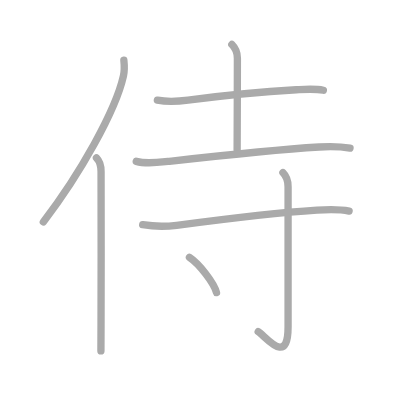
t = 0.00 s
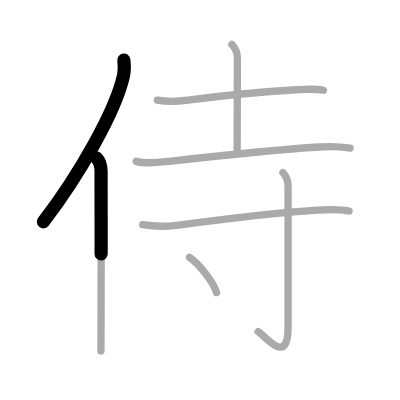
t = 1.50 s
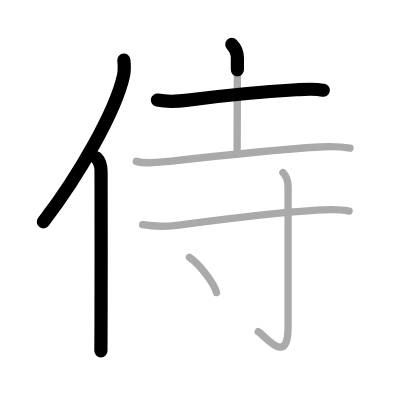
t = 3.25 s
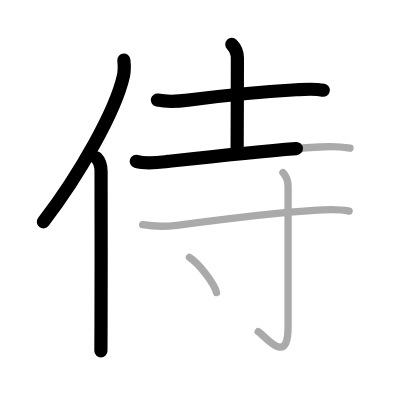
t = 4.75 s
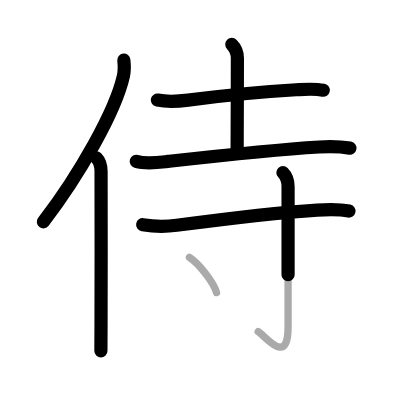
t = 6.50 s
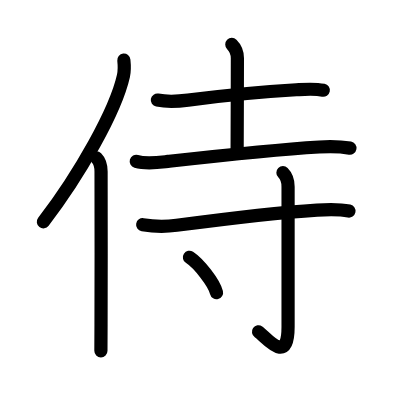
t = 8.00 s

The animated SVG that drew these frames (rendered in a browser with its animation timeline set to each time). Animation: 8 SMIL elements (animate=8); one cycle of 8.00 s.

<?xml version="1.0" standalone="no"?>
<!DOCTYPE svg PUBLIC "-//W3C//DTD SVG 1.1//EN"   "http://www.w3.org/Graphics/SVG/1.1/DTD/svg11.dtd">
<svg width="400px" height="400px"  version="1.1" xmlns="http://www.w3.org/2000/svg">
  <defs>
    <marker id="Triangle" viewBox="0 0 10 10" refX="0" refY="5" markerUnits="strokeWidth" markerWidth="3" style="stroke-opacity:0%;fill:#aaaaaa;" markerHeight="2" orient="auto">
      <path d="M 0 0 L 10 5 L 0 10 z" />
    </marker>
    
    <marker id="Arrow" viewBox="0 0 10 10" refX="5" refY="5" markerUnits="strokeWidth" markerWidth="1.8" style="stroke-opacity:0%;fill:#770000;" markerHeight="2" orient="auto">
      <path d="M 0 4 L 6 4 L 4 1 L 10 5 L 4 9 L 6 6 L 0 6 z" />
        <circle cx="5" cy="5" r="5" />
      </marker>
    
    <marker id="TriangleRed" viewBox="0 0 10 10" refX="0" refY="5" markerUnits="strokeWidth" markerWidth="3" style="stroke-opacity:0%;fill:#CC0000;" markerHeight="2" orient="auto">
      <path d="M 0 0 L 10 5 L 0 10 z" />
    </marker>
    
    <marker id="ArrowRed" viewBox="0 0 10 10" refX="5" refY="5" markerUnits="strokeWidth" markerWidth="1.8" style="stroke-opacity:0%;fill:#CC0000;" markerHeight="2" orient="auto">
      <path d="M 0 4 L 6 4 L 4 1 L 10 5 L 4 9 L 6 6 L 0 6 z" />
        <circle cx="5" cy="5" r="5" />
      </marker>
    
  </defs>
  
  <path style="fill:#ffffff; fill-opacity:100%; fill-rule:evenodd; stroke-width:0;" d="M 0 0 L 400px 0 L 400px 400px L 0 400px L 0 0" />

  <g transform="scale(3.6697247706422 3.6697247706422)">
<path style="fill:none; fill-opacity:0%; fill-rule:evenodd; stroke:#aaaaaa; stroke-opacity:100%; stroke-width: 1.5pt; stroke-linejoin:round; stroke-linecap:round;" d="M33.75 16.39c0.13 1.23 0.22 2.78-0.11 4.29C31.5 30.25 21.75 47.5 11.81 60.47"></path>
<path style="fill:none; fill-opacity:0%; fill-rule:evenodd; stroke:#aaaaaa; stroke-opacity:100%; stroke-width: 1.5pt; stroke-linejoin:round; stroke-linecap:round;" d="M26.28 43c0.98 0.98 1.26 2.47 1.26 3.73c0 10.44 0.06 29.94-0.01 41.77c-0.02 2.93-0.03 5.39-0.03 7.12"></path>
<path style="fill:none; fill-opacity:0%; fill-rule:evenodd; stroke:#aaaaaa; stroke-opacity:100%; stroke-width: 1.5pt; stroke-linejoin:round; stroke-linecap:round;" d="M42.88 27.28c2.83 0.54 5.54 0.37 8.37 0c8.61-1.12 20.47-2.3 29.5-2.82c2.45-0.14 4.95-0.36 7.37 0.13"></path>
<path style="fill:none; fill-opacity:0%; fill-rule:evenodd; stroke:#aaaaaa; stroke-opacity:100%; stroke-width: 1.5pt; stroke-linejoin:round; stroke-linecap:round;" d="M63.17 12.12c0.86 0.85 1.52 2.23 1.52 3.75c0 7.76-0.07 21.67-0.07 25.01"></path>
<path style="fill:none; fill-opacity:0%; fill-rule:evenodd; stroke:#aaaaaa; stroke-opacity:100%; stroke-width: 1.5pt; stroke-linejoin:round; stroke-linecap:round;" d="M37.13 43.97c2.74 0.79 5.86 0.33 8.62 0.02c14.38-1.61 27.63-3.11 41.25-3.94c2.83-0.17 5.56-0.17 8.38 0.32"></path>
<path style="fill:none; fill-opacity:0%; fill-rule:evenodd; stroke:#aaaaaa; stroke-opacity:100%; stroke-width: 1.5pt; stroke-linejoin:round; stroke-linecap:round;" d="M38.88 61.24c3.12 0.51 6.35 0.53 9.26 0.15c12.36-1.64 27.56-3.48 38.24-4.15c2.93-0.18 5.85-0.34 8.75 0.27"></path>
<path style="fill:none; fill-opacity:0%; fill-rule:evenodd; stroke:#aaaaaa; stroke-opacity:100%; stroke-width: 1.5pt; stroke-linejoin:round; stroke-linecap:round;" d="M77.1 47.06c0.86 0.86 1.4 2.17 1.4 3.81c0 12.04 0 34.15 0 38.25c0 10.83-6.14 2.51-8.14 1.25"></path>
<path style="fill:none; fill-opacity:0%; fill-rule:evenodd; stroke:#aaaaaa; stroke-opacity:100%; stroke-width: 1.5pt; stroke-linejoin:round; stroke-linecap:round;" d="M51.62 70.12c2.6 1.7 6.73 6.98 7.38 9.62"></path>

<path style="fill:none; fill-opacity:0%; fill-rule:evenodd; stroke:#000000; stroke-opacity:100%; stroke-width: 2.7pt; stroke-linejoin:round; stroke-linecap:round;" d="M33.75 16.39c0.13 1.23 0.22 2.78-0.11 4.29C31.5 30.25 21.75 47.5 11.81 60.47" pathLength="100" stroke-dashoffset="100" stroke-dasharray="100 105"><animate id="dashAnim1" attributeName="stroke-dashoffset" from="100" to="0" dur="1s" calcMode="linear" fill="freeze"/></path>
<path style="fill:none; fill-opacity:0%; fill-rule:evenodd; stroke:#000000; stroke-opacity:100%; stroke-width: 2.7pt; stroke-linejoin:round; stroke-linecap:round;" d="M26.28 43c0.98 0.98 1.26 2.47 1.26 3.73c0 10.44 0.06 29.94-0.01 41.77c-0.02 2.93-0.03 5.39-0.03 7.12" pathLength="100" stroke-dashoffset="100" stroke-dasharray="100 105"><animate id="dashAnim2" attributeName="stroke-dashoffset" from="100" to="0" dur="1s" calcMode="linear" begin="dashAnim1.end" fill="freeze"/></path>
<path style="fill:none; fill-opacity:0%; fill-rule:evenodd; stroke:#000000; stroke-opacity:100%; stroke-width: 2.7pt; stroke-linejoin:round; stroke-linecap:round;" d="M42.88 27.28c2.83 0.54 5.54 0.37 8.37 0c8.61-1.12 20.47-2.3 29.5-2.82c2.45-0.14 4.95-0.36 7.37 0.13" pathLength="100" stroke-dashoffset="100" stroke-dasharray="100 105"><animate id="dashAnim3" attributeName="stroke-dashoffset" from="100" to="0" dur="1s" calcMode="linear" begin="dashAnim2.end" fill="freeze"/></path>
<path style="fill:none; fill-opacity:0%; fill-rule:evenodd; stroke:#000000; stroke-opacity:100%; stroke-width: 2.7pt; stroke-linejoin:round; stroke-linecap:round;" d="M63.17 12.12c0.86 0.85 1.52 2.23 1.52 3.75c0 7.76-0.07 21.67-0.07 25.01" pathLength="100" stroke-dashoffset="100" stroke-dasharray="100 105"><animate id="dashAnim4" attributeName="stroke-dashoffset" from="100" to="0" dur="1s" calcMode="linear" begin="dashAnim3.end" fill="freeze"/></path>
<path style="fill:none; fill-opacity:0%; fill-rule:evenodd; stroke:#000000; stroke-opacity:100%; stroke-width: 2.7pt; stroke-linejoin:round; stroke-linecap:round;" d="M37.13 43.97c2.74 0.79 5.86 0.33 8.62 0.02c14.38-1.61 27.63-3.11 41.25-3.94c2.83-0.17 5.56-0.17 8.38 0.32" pathLength="100" stroke-dashoffset="100" stroke-dasharray="100 105"><animate id="dashAnim5" attributeName="stroke-dashoffset" from="100" to="0" dur="1s" calcMode="linear" begin="dashAnim4.end" fill="freeze"/></path>
<path style="fill:none; fill-opacity:0%; fill-rule:evenodd; stroke:#000000; stroke-opacity:100%; stroke-width: 2.7pt; stroke-linejoin:round; stroke-linecap:round;" d="M38.88 61.24c3.12 0.51 6.35 0.53 9.26 0.15c12.36-1.64 27.56-3.48 38.24-4.15c2.93-0.18 5.85-0.34 8.75 0.27" pathLength="100" stroke-dashoffset="100" stroke-dasharray="100 105"><animate id="dashAnim6" attributeName="stroke-dashoffset" from="100" to="0" dur="1s" calcMode="linear" begin="dashAnim5.end" fill="freeze"/></path>
<path style="fill:none; fill-opacity:0%; fill-rule:evenodd; stroke:#000000; stroke-opacity:100%; stroke-width: 2.7pt; stroke-linejoin:round; stroke-linecap:round;" d="M77.1 47.06c0.86 0.86 1.4 2.17 1.4 3.81c0 12.04 0 34.15 0 38.25c0 10.83-6.14 2.51-8.14 1.25" pathLength="100" stroke-dashoffset="100" stroke-dasharray="100 105"><animate id="dashAnim7" attributeName="stroke-dashoffset" from="100" to="0" dur="1s" calcMode="linear" begin="dashAnim6.end" fill="freeze"/></path>
<path style="fill:none; fill-opacity:0%; fill-rule:evenodd; stroke:#000000; stroke-opacity:100%; stroke-width: 2.7pt; stroke-linejoin:round; stroke-linecap:round;" d="M51.62 70.12c2.6 1.7 6.73 6.98 7.38 9.62" pathLength="100" stroke-dashoffset="100" stroke-dasharray="100 105"><animate id="dashAnim8" attributeName="stroke-dashoffset" from="100" to="0" dur="1s" calcMode="linear" begin="dashAnim7.end" fill="freeze"/></path>

</g>

</svg>  
          
